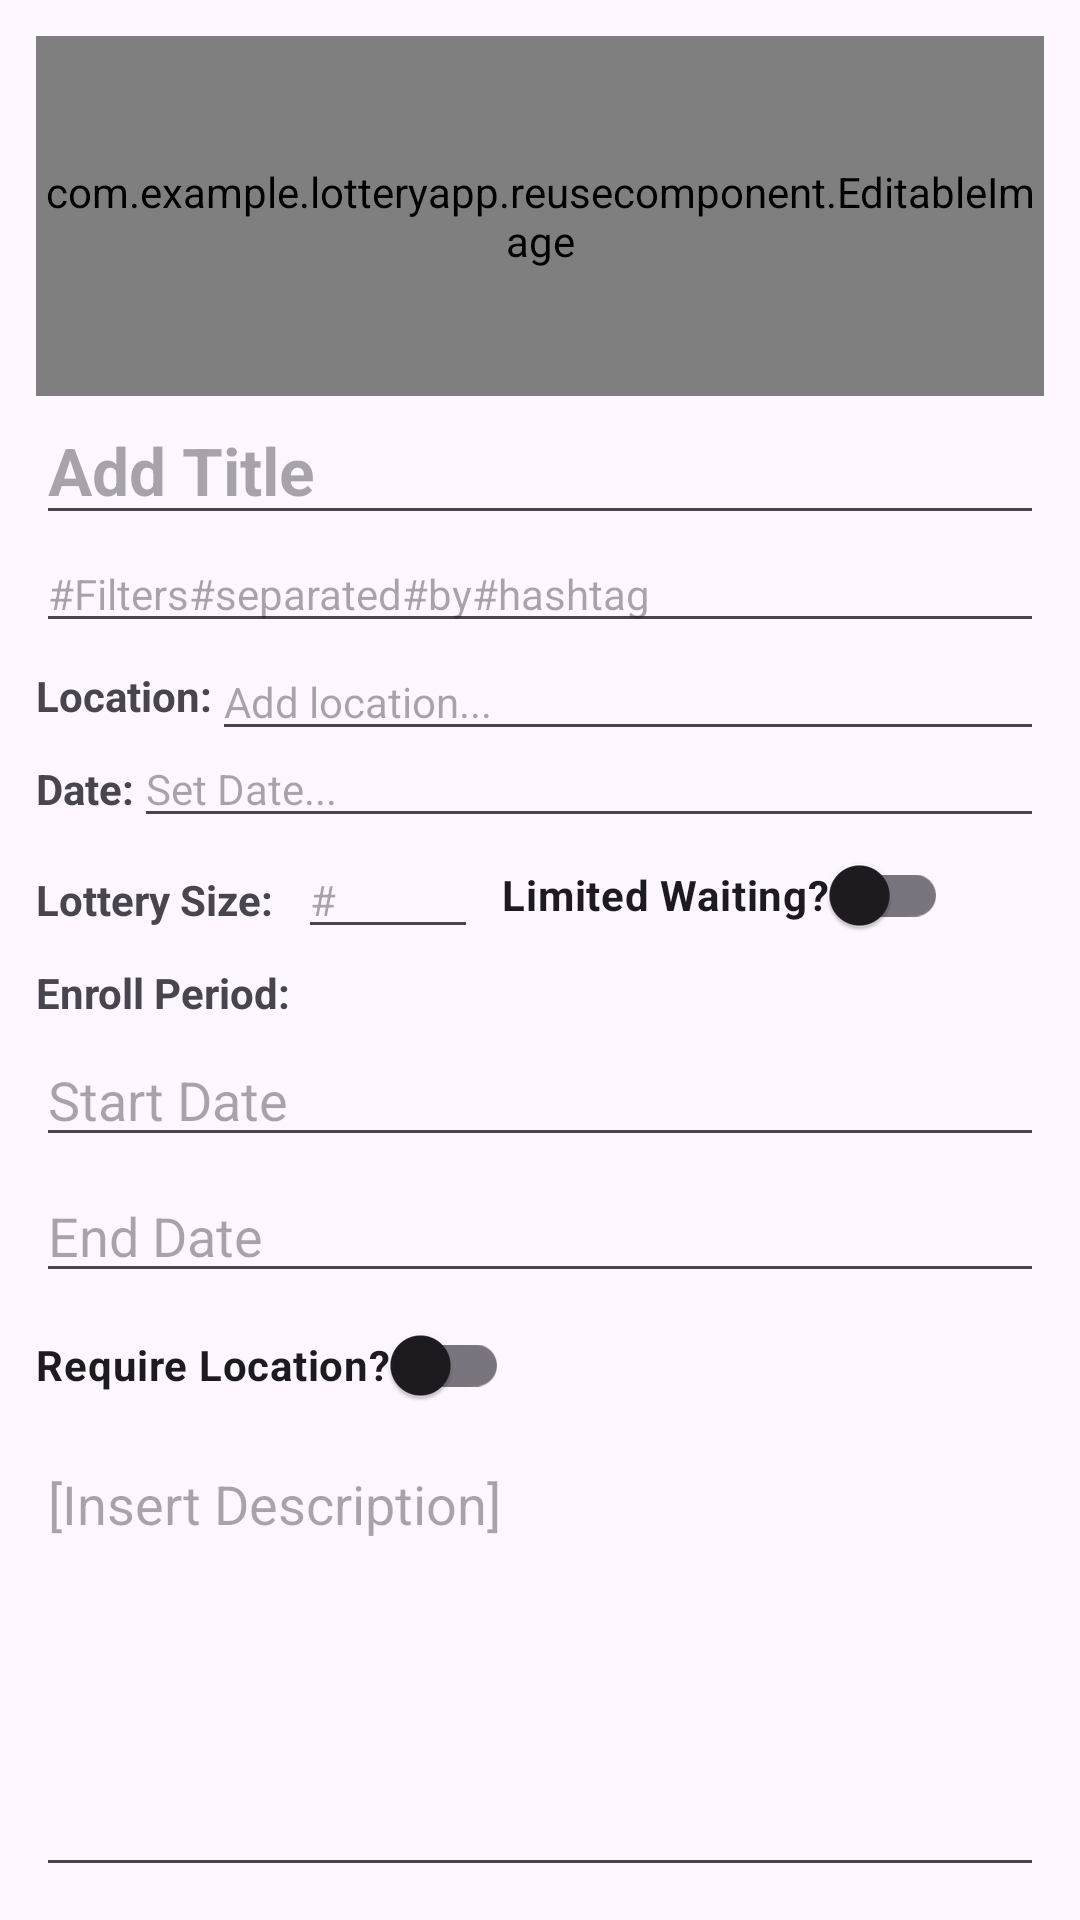

Android layout source for this screen:
<!-- AndroidManifest.xml: application theme Theme.LotteryApp -->
<!-- res/layout/fragment_organizer_create.xml -->
<?xml version="1.0" encoding="utf-8"?>
<androidx.core.widget.NestedScrollView
    xmlns:android="http://schemas.android.com/apk/res/android"
    xmlns:app="http://schemas.android.com/apk/res-auto"
    xmlns:tools="http://schemas.android.com/tools"
    android:layout_width="match_parent"
    android:layout_height="wrap_content"
    android:fillViewport="true"
    android:padding="12dp">

    <androidx.constraintlayout.widget.ConstraintLayout
        android:layout_width="match_parent"
        android:layout_height="wrap_content">

        
        <com.example.lotteryapp.reusecomponent.EditableImage
            android:id="@+id/fragment_organizer_create_banner"
            android:layout_width="0dp"
            android:layout_height="120dp"
            android:background="#4444"
            app:layout_constraintTop_toTopOf="parent"
            app:layout_constraintStart_toStartOf="parent"
            app:layout_constraintEnd_toEndOf="parent"/>

        
        <EditText
            android:id="@+id/fragment_organizer_create_title"
            android:layout_width="0dp"
            android:layout_height="wrap_content"
            android:hint="Add Title"
            android:inputType="text"
            android:textSize="22sp"
            android:textStyle="bold"
            app:layout_constraintEnd_toEndOf="parent"
            app:layout_constraintStart_toStartOf="parent"
            app:layout_constraintTop_toBottomOf="@id/fragment_organizer_create_banner" />

        
        <EditText
            android:id="@+id/fragment_organizer_create_filter"
            android:layout_width="0dp"
            android:layout_height="wrap_content"
            android:hint="#Filters#separated#by#hashtag"
            android:inputType="text"
            android:textSize="14sp"
            app:layout_constraintEnd_toEndOf="parent"
            app:layout_constraintStart_toStartOf="parent"
            app:layout_constraintTop_toBottomOf="@id/fragment_organizer_create_title" />

        
        <TextView
            android:id="@+id/fragment_organizer_create_location_text"
            android:layout_width="wrap_content"
            android:layout_height="wrap_content"
            android:layout_marginTop="8dp"
            android:text="Location:"
            android:textStyle="bold"
            app:layout_constraintStart_toStartOf="parent"
            app:layout_constraintTop_toBottomOf="@id/fragment_organizer_create_filter" />

        

        <EditText
            android:id="@+id/fragment_organizer_create_location"
            android:layout_width="0dp"
            android:layout_height="wrap_content"
            android:hint="Add location..."
            android:inputType="text"
            android:textSize="14sp"
            app:layout_constraintEnd_toEndOf="parent"
            app:layout_constraintHorizontal_bias="0.0"
            app:layout_constraintStart_toEndOf="@id/fragment_organizer_create_location_text"
            app:layout_constraintTop_toBottomOf="@+id/fragment_organizer_create_filter" />

        <TextView
            android:id="@+id/fragment_organizer_create_event_date_text"
            android:layout_width="wrap_content"
            android:layout_height="wrap_content"
            android:layout_marginTop="12dp"
            android:text="Date:"
            android:textStyle="bold"
            app:layout_constraintStart_toStartOf="parent"
            app:layout_constraintTop_toBottomOf="@id/fragment_organizer_create_location_text" />

        <EditText
            android:id="@+id/fragment_organizer_create_date"
            android:layout_width="0dp"
            android:layout_height="wrap_content"
            android:layout_marginTop="2dp"
            android:focusable="false"
            android:hint="Set Date..."
            android:inputType="text"
            android:textSize="14sp"
            app:layout_constraintEnd_toEndOf="parent"
            app:layout_constraintStart_toEndOf="@id/fragment_organizer_create_event_date_text"
            app:layout_constraintTop_toBottomOf="@+id/fragment_organizer_create_location_text" />

        

        <TextView
            android:id="@+id/fragment_organizer_create_lottery_size_text"
            android:layout_width="wrap_content"
            android:layout_height="wrap_content"
            android:layout_marginTop="18dp"
            android:text="Lottery Size:"
            android:textStyle="bold"
            app:layout_constraintStart_toStartOf="parent"
            app:layout_constraintTop_toBottomOf="@id/fragment_organizer_create_event_date_text" />

        <EditText
            android:id="@+id/fragment_organizer_create_lottery_size"
            android:layout_width="60dp"
            android:layout_height="wrap_content"
            android:layout_marginStart="8dp"
            android:layout_marginTop="8dp"
            android:hint="#"
            android:inputType="number"
            android:textSize="14sp"
            app:layout_constraintStart_toEndOf="@id/fragment_organizer_create_lottery_size_text"
            app:layout_constraintTop_toBottomOf="@+id/fragment_organizer_create_event_date_text" />

        <androidx.appcompat.widget.SwitchCompat
            android:id="@+id/fragment_organizer_create_limited_waiting"
            android:layout_width="wrap_content"
            android:layout_height="wrap_content"
            android:layout_marginStart="8dp"
            android:layout_marginTop="2dp"
            android:text="Limited Waiting?"
            android:textStyle="bold"
            app:layout_constraintStart_toEndOf="@id/fragment_organizer_create_lottery_size"
            app:layout_constraintTop_toBottomOf="@+id/fragment_organizer_create_event_date_text" />

        <EditText
            android:id="@+id/fragment_organizer_create_lim_waiting_size"
            android:layout_width="60dp"
            android:layout_height="wrap_content"
            android:hint="#"
            android:inputType="number"
            android:textSize="14sp"
            app:layout_constraintStart_toEndOf="@+id/fragment_organizer_create_limited_waiting"
            app:layout_constraintTop_toTopOf="@+id/fragment_organizer_create_lottery_size"
            android:visibility="gone"/>

        
        <TextView
            android:id="@+id/fragment_organizer_create_deadline_text"
            android:layout_width="wrap_content"
            android:layout_height="wrap_content"
            android:text="Enroll Period:"
            android:textStyle="bold"
            app:layout_constraintTop_toBottomOf="@id/fragment_organizer_create_lottery_size_text"
            app:layout_constraintStart_toStartOf="parent"
            android:layout_marginTop="12dp"/>

        <EditText
            android:id="@+id/fragment_organizer_create_deadline_start"
            android:layout_width="0dp"
            android:layout_height="wrap_content"
            android:layout_marginTop="4dp"
            android:focusable="false"
            android:hint="Start Date"
            android:inputType="datetime"
            app:layout_constraintEnd_toEndOf="parent"
            app:layout_constraintStart_toStartOf="parent"
            app:layout_constraintTop_toBottomOf="@id/fragment_organizer_create_deadline_text" />

        <EditText
            android:id="@+id/fragment_organizer_create_deadline_end"
            android:layout_width="0dp"
            android:layout_height="wrap_content"
            android:layout_marginTop="4dp"
            android:focusable="false"
            android:hint="End Date"
            android:inputType="datetime"
            app:layout_constraintEnd_toEndOf="parent"
            app:layout_constraintStart_toStartOf="parent"
            app:layout_constraintTop_toBottomOf="@id/fragment_organizer_create_deadline_start" />

        
        <androidx.appcompat.widget.SwitchCompat
            android:id="@+id/fragment_organizer_create_require_location"
            android:layout_width="wrap_content"
            android:layout_height="wrap_content"
            android:text="Require Location?"
            android:textStyle="bold"
            app:layout_constraintStart_toStartOf="parent"
            app:layout_constraintTop_toBottomOf="@id/fragment_organizer_create_deadline_end" />

        
        <EditText
            android:id="@+id/fragment_organizer_create_description"
            android:layout_width="0dp"
            android:layout_height="150dp"
            android:gravity="start|top"
            android:hint="[Insert Description]"
            android:inputType="textMultiLine"
            android:minLines="4"
            android:scrollbars="vertical"
            app:layout_constraintEnd_toEndOf="parent"
            app:layout_constraintStart_toStartOf="parent"
            app:layout_constraintTop_toBottomOf="@id/fragment_organizer_create_require_location" />

        
        <TextView
            android:id="@+id/fragment_organizer_create_invalid_event_text"
            android:layout_width="0dp"
            android:layout_height="wrap_content"
            android:text="Invalid String"
            android:textAlignment="center"
            android:textColor="#F80707"
            app:layout_constraintEnd_toEndOf="parent"
            app:layout_constraintStart_toStartOf="parent"
            app:layout_constraintTop_toBottomOf="@id/fragment_organizer_create_description" />

        
        <Button
            android:id="@+id/fragment_organizer_create_conf_button"
            android:layout_width="0dp"
            android:layout_height="wrap_content"
            android:layout_marginTop="4dp"
            android:text="Create"
            app:layout_constraintEnd_toEndOf="parent"
            app:layout_constraintStart_toStartOf="parent"
            app:layout_constraintTop_toBottomOf="@id/fragment_organizer_create_invalid_event_text" />

    </androidx.constraintlayout.widget.ConstraintLayout>
</androidx.core.widget.NestedScrollView>
<!-- resources referenced by this layout -->
<resources>
  <style name="Theme.LotteryApp" parent="Base.Theme.LotteryApp" />
  <style name="Base.Theme.LotteryApp" parent="Theme.Material3.DayNight">
          
          
      </style>
</resources>
